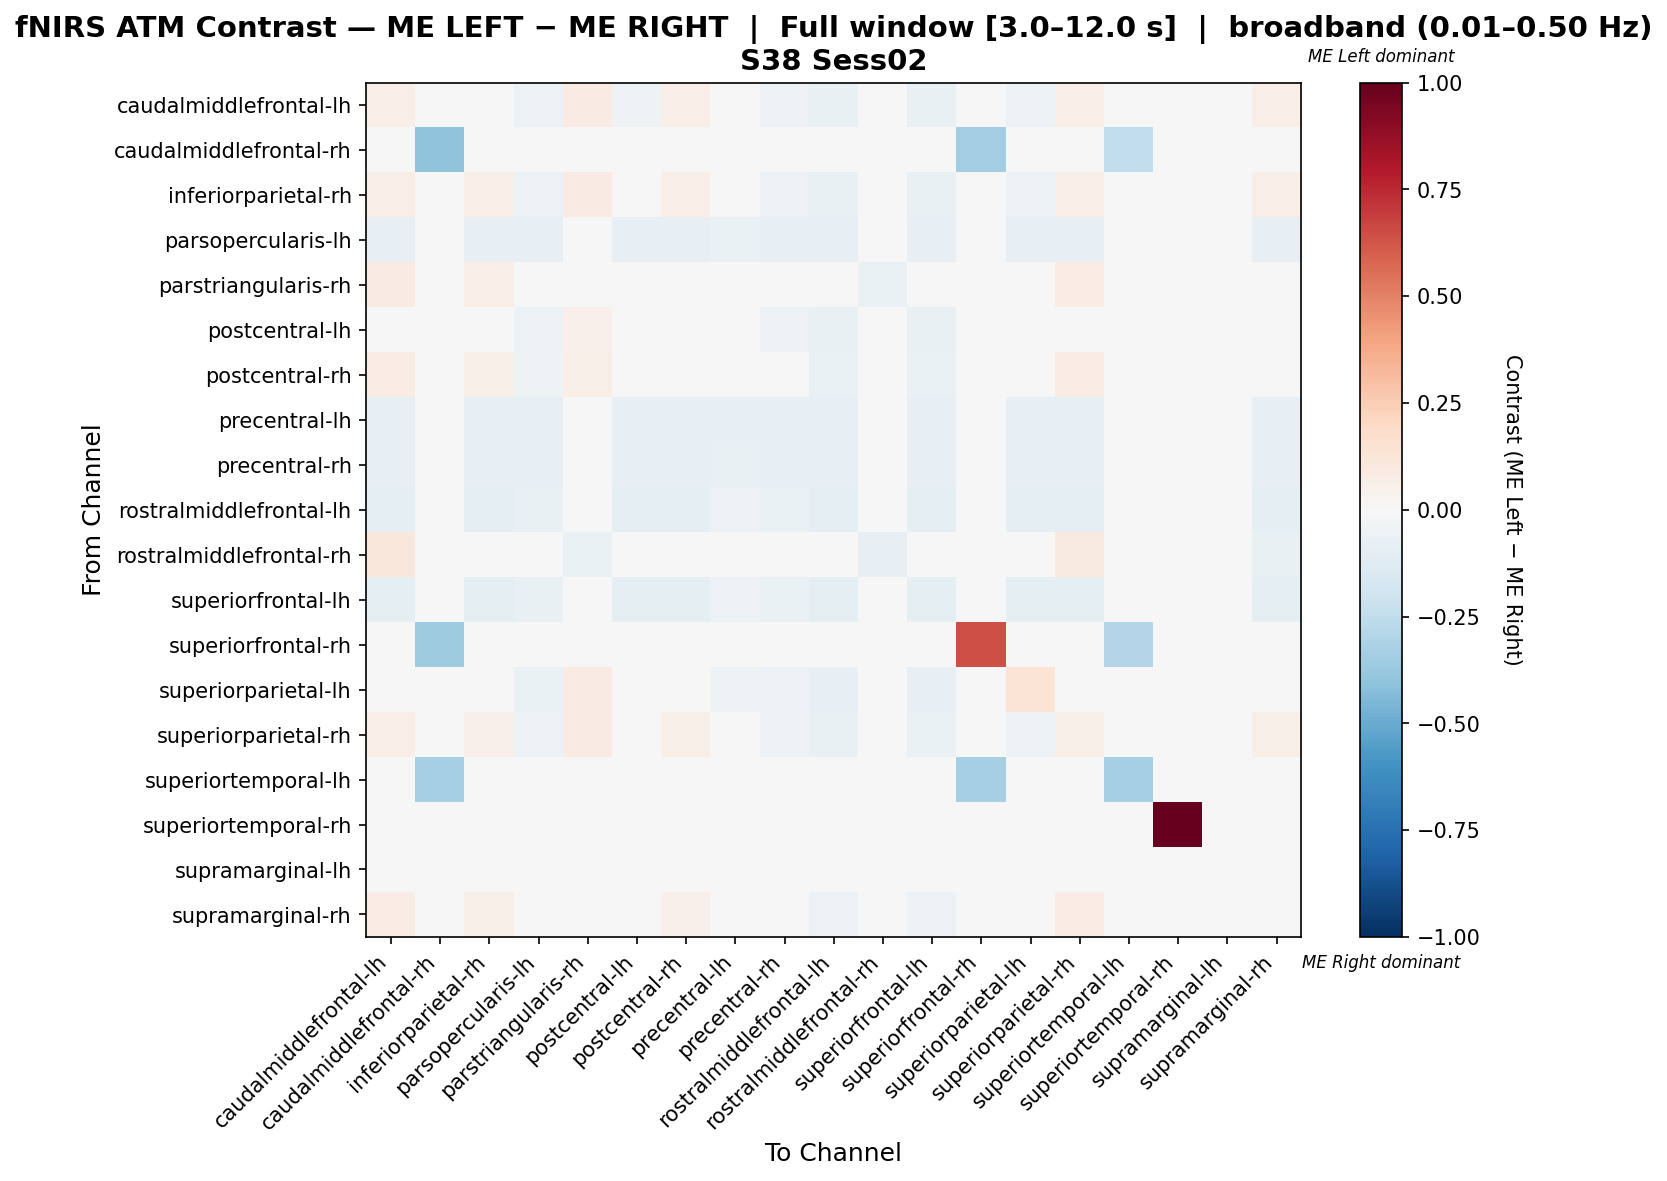

Values plotted in this chart, from the file beside it:
, caudalmiddlefrontal-lh, caudalmiddlefrontal-rh, inferiorparietal-rh, parsopercularis-lh, parstriangularis-rh, postcentral-lh, postcentral-rh, precentral-lh, precentral-rh, rostralmiddlefrontal-lh, rostralmiddlefrontal-rh, superiorfrontal-lh, superiorfrontal-rh, superiorparietal-lh, superiorparietal-rh, superiortemporal-lh, superiortemporal-rh, supramarginal-lh, supramarginal-rh
caudalmiddlefrontal-lh, 0.06391, 0.0, 0.04889, -0.05761, 0.08465, -0.05089, 0.06391, -0.04664, -0.05487, -0.0727, 0.02459, -0.07133, 0.0, -0.05975, 0.06391, 0.0, 0.0, 0.0, 0.06391
caudalmiddlefrontal-rh, 0.0, -0.4, 0.0, 0.0, 0.0, 0.0, 0.0, 0.0, 0.0, 0.0, 0.0, 0.0, -0.35, 0.0, 0.0, -0.25, 0.0, 0.0, 0.0
inferiorparietal-rh, 0.06622, 0.0, 0.06622, -0.05949, 0.08053, -0.04799, 0.06622, -0.04816, -0.05666, -0.07507, 0.008264, -0.07365, 0.0, -0.05885, 0.06622, 0.0, 0.0, 0.0, 0.06622
parsopercularis-lh, -0.08384, 0.0, -0.08384, -0.08384, -0.01022, -0.08384, -0.08384, -0.06953, -0.0818, -0.08384, 0.0, -0.08384, 0.0, -0.08384, -0.08384, 0.0, 0.0, 0.0, -0.08384
parstriangularis-rh, 0.08162, 0.0, 0.06602, -0.01087, -0.03392, -0.02561, 0.0164, -0.01087, -0.01087, -0.01359, -0.06662, -0.01087, 0.0, -0.01474, 0.07347, 0.0, 0.0, 0.0, -0.03955
postcentral-lh, 0.04505, 0.0, 0.04505, -0.06158, 0.05061, 0.04505, 0.04505, -0.04985, -0.05865, -0.07771, 0.0, -0.07625, 0.0, 0.00315, 0.04505, 0.0, 0.0, 0.0, 0.04505
postcentral-rh, 0.07473, 0.0, 0.06041, -0.0506, 0.05941, -0.04004, 0.04702, -0.04096, -0.04819, -0.06386, -0.003822, -0.06265, 0.0, -0.04957, 0.07111, 0.0, 0.0, 0.0, 0.04702
precentral-lh, -0.08229, 0.0, -0.08229, -0.08229, -0.01247, -0.08229, -0.08229, -0.08229, -0.08229, -0.08229, 0.0, -0.08229, 0.0, -0.08229, -0.08229, 0.0, 0.0, 0.0, -0.08229
precentral-rh, -0.08333, 0.0, -0.08333, -0.08333, -0.01068, -0.08333, -0.08333, -0.07265, -0.08333, -0.08333, 0.0, -0.08333, 0.0, -0.08333, -0.08333, 0.0, 0.0, 0.0, -0.08333
rostralmiddlefrontal-lh, -0.08829, 0.0, -0.08829, -0.07131, -0.008489, -0.08829, -0.08829, -0.05772, -0.06791, -0.08829, 0.0, -0.08829, 0.0, -0.08829, -0.08829, 0.0, 0.0, 0.0, -0.08829
rostralmiddlefrontal-rh, 0.1115, 0.0, 0.0484, 0.0, -0.06625, 0.0, -0.03131, 0.0, 0.0, 0.0, -0.08204, 0.0, 0.0, 0.0, 0.09369, 0.0, 0.0, 0.0, -0.07402
superiorfrontal-lh, -0.08793, 0.0, -0.08793, -0.07241, -0.008621, -0.08793, -0.08793, -0.05862, -0.06897, -0.08793, 0.0, -0.08793, 0.0, -0.08793, -0.08793, 0.0, 0.0, 0.0, -0.08793
superiorfrontal-rh, 0.0, -0.3529, 0.0, 0.0, 0.0, 0.0, 0.0, 0.0, 0.0, 0.0, 0.0, 0.0, 0.6471, 0.0, 0.0, -0.2941, 0.0, 0.0, 0.0
superiorparietal-lh, 0.02062, 0.0, 0.02062, -0.06432, 0.08162, 0.02062, 0.02062, -0.05207, -0.06126, -0.08116, 0.0, -0.07963, 0.0, 0.1331, 0.02062, 0.0, 0.0, 0.0, 0.02062
superiorparietal-rh, 0.06469, 0.0, 0.05092, -0.05638, 0.08128, -0.04897, 0.06201, -0.04564, -0.05369, -0.07114, 0.02065, -0.0698, 0.0, -0.05796, 0.06201, 0.0, 0.0, 0.0, 0.06201
superiortemporal-lh, 0.0, -0.3333, 0.0, 0.0, 0.0, 0.0, 0.0, 0.0, 0.0, 0.0, 0.0, 0.0, -0.3333, 0.0, 0.0, -0.3333, 0.0, 0.0, 0.0
superiortemporal-rh, 0.0, 0.0, 0.0, 0.0, 0.0, 0.0, 0.0, 0.0, 0.0, 0.0, 0.0, 0.0, 0.0, 0.0, 0.0, 0.0, 1.0, 0.0, 0.0
supramarginal-lh, 0.0, 0.0, 0.0, 0.0, 0.0, 0.0, 0.0, 0.0, 0.0, 0.0, 0.0, 0.0, 0.0, 0.0, 0.0, 0.0, 0.0, 0.0, 0.0
supramarginal-rh, 0.07807, 0.0, 0.06171, -0.04698, 0.04215, -0.03567, 0.05122, -0.03803, -0.04474, -0.05928, -0.01241, -0.05817, 0.0, -0.04508, 0.07471, 0.0, 0.0, 0.0, 0.03252
